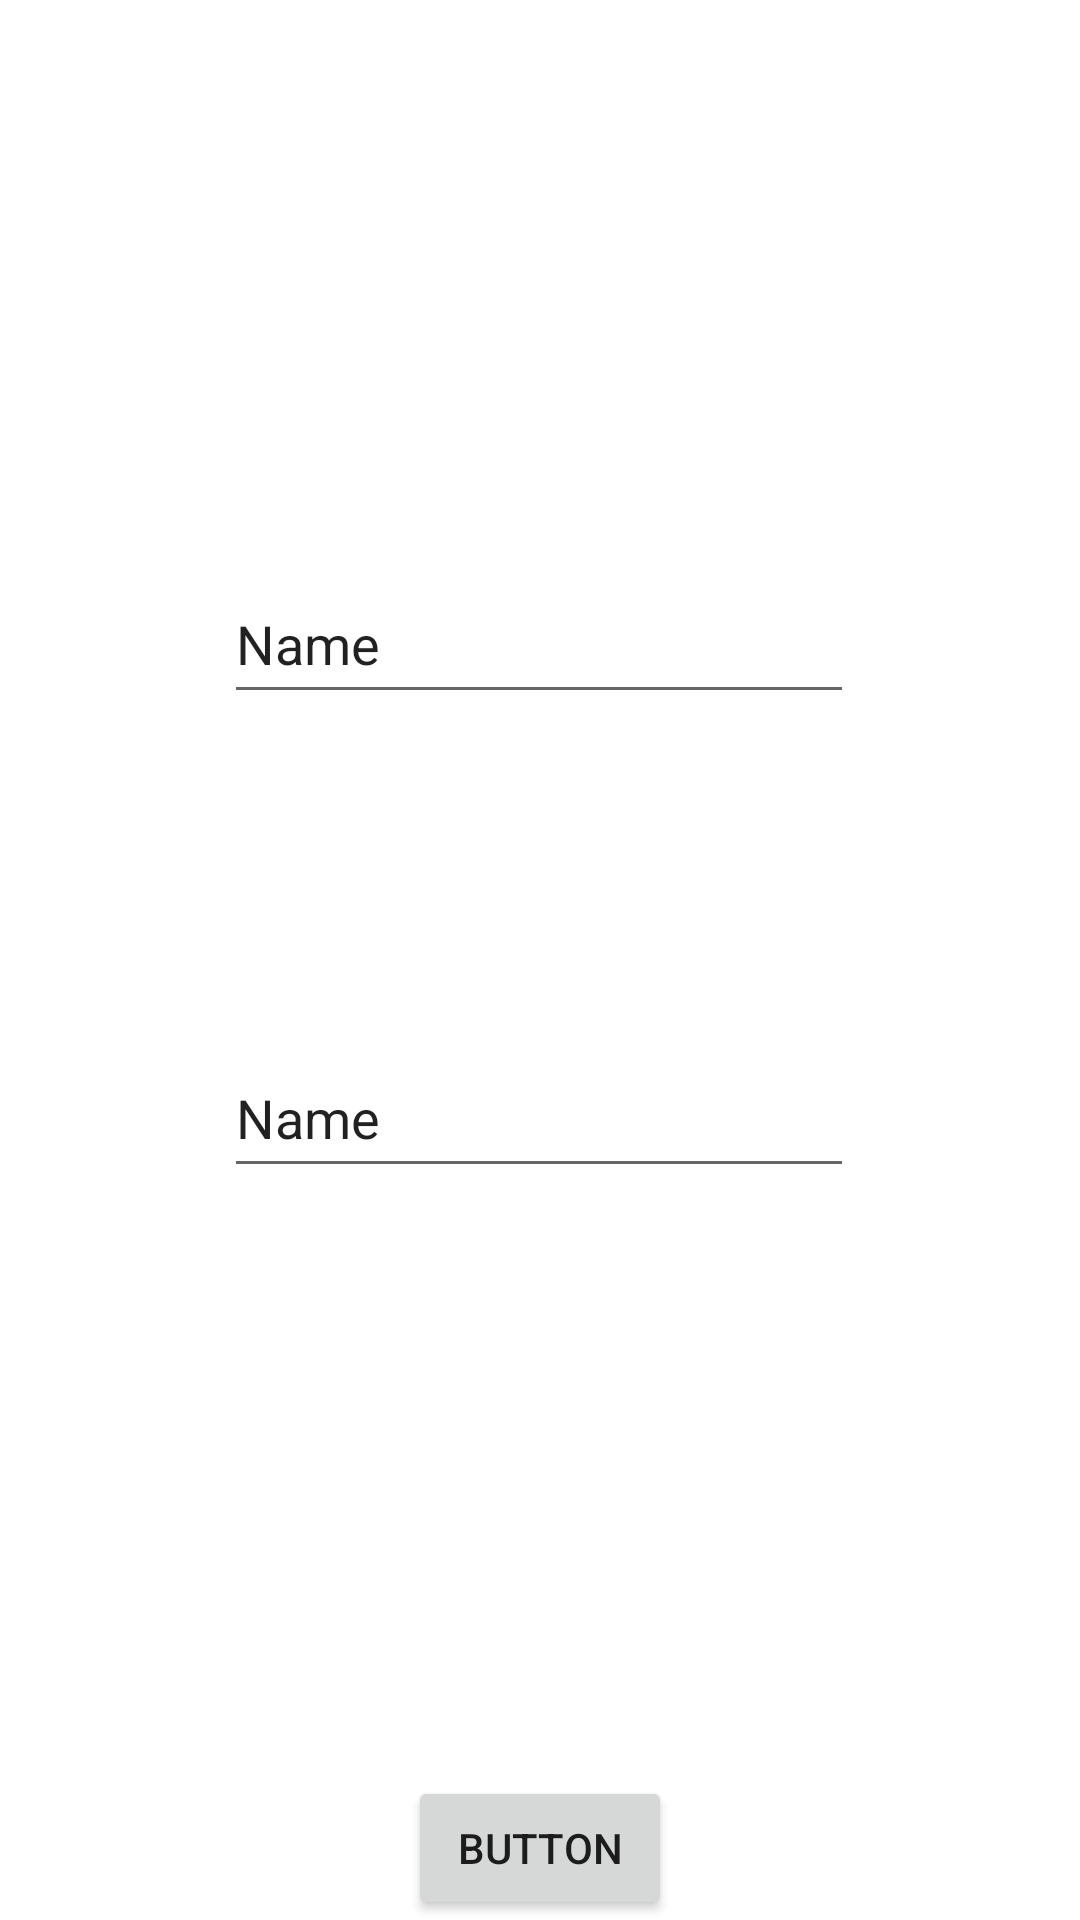

The Android layout XML behind this screen, and the referenced resources:
<!-- AndroidManifest.xml: application theme Theme.Retrofit_3_Movies -->
<!-- res/layout/activity_login.xml -->
<?xml version="1.0" encoding="utf-8"?>
<androidx.constraintlayout.widget.ConstraintLayout xmlns:android="http://schemas.android.com/apk/res/android"
    xmlns:app="http://schemas.android.com/apk/res-auto"
    xmlns:tools="http://schemas.android.com/tools"
    android:layout_width="match_parent"
    android:layout_height="match_parent"
    tools:context=".Login">


    <Button
        android:id="@+id/btnLogin"
        android:layout_width="wrap_content"
        android:layout_height="wrap_content"
        android:text="Button"
        app:layout_constraintBottom_toBottomOf="parent"
        app:layout_constraintEnd_toEndOf="parent"
        app:layout_constraintStart_toStartOf="parent" />

    <EditText
        android:id="@+id/EtContraseña"
        android:layout_width="wrap_content"
        android:layout_height="50dp"
        android:layout_marginBottom="196dp"
        android:ems="10"
        android:inputType="textPersonName"
        android:text="Name"
        app:layout_constraintBottom_toTopOf="@+id/btnLogin"
        app:layout_constraintEnd_toEndOf="parent"
        app:layout_constraintHorizontal_bias="0.497"
        app:layout_constraintStart_toStartOf="parent" />

    <EditText
        android:id="@+id/eTLogin"
        android:layout_width="wrap_content"
        android:layout_height="50dp"
        android:layout_marginBottom="108dp"
        android:ems="10"
        android:inputType="textPersonName"
        android:text="Name"
        app:layout_constraintBottom_toTopOf="@+id/EtContraseña"
        app:layout_constraintEnd_toEndOf="parent"
        app:layout_constraintHorizontal_bias="0.497"
        app:layout_constraintStart_toStartOf="parent" />
</androidx.constraintlayout.widget.ConstraintLayout>
<!-- resources referenced by this layout -->
<resources>
  <style name="Theme.Retrofit_3_Movies" parent="Theme.MaterialComponents.DayNight.DarkActionBar">
          
          <item name="colorPrimary">@color/purple_500</item>
          <item name="colorPrimaryVariant">@color/purple_700</item>
          <item name="colorOnPrimary">@color/white</item>
          
          <item name="colorSecondary">@color/teal_200</item>
          <item name="colorSecondaryVariant">@color/teal_700</item>
          <item name="colorOnSecondary">@color/black</item>
          
          <item name="android:statusBarColor">?attr/colorPrimaryVariant</item>
          
      </style>
  <color name="purple_500">#FF6200EE</color>
  <color name="purple_700">#FF3700B3</color>
  <color name="white">#FFFFFFFF</color>
  <color name="teal_200">#FF03DAC5</color>
  <color name="teal_700">#FF018786</color>
  <color name="black">#FF000000</color>
</resources>
